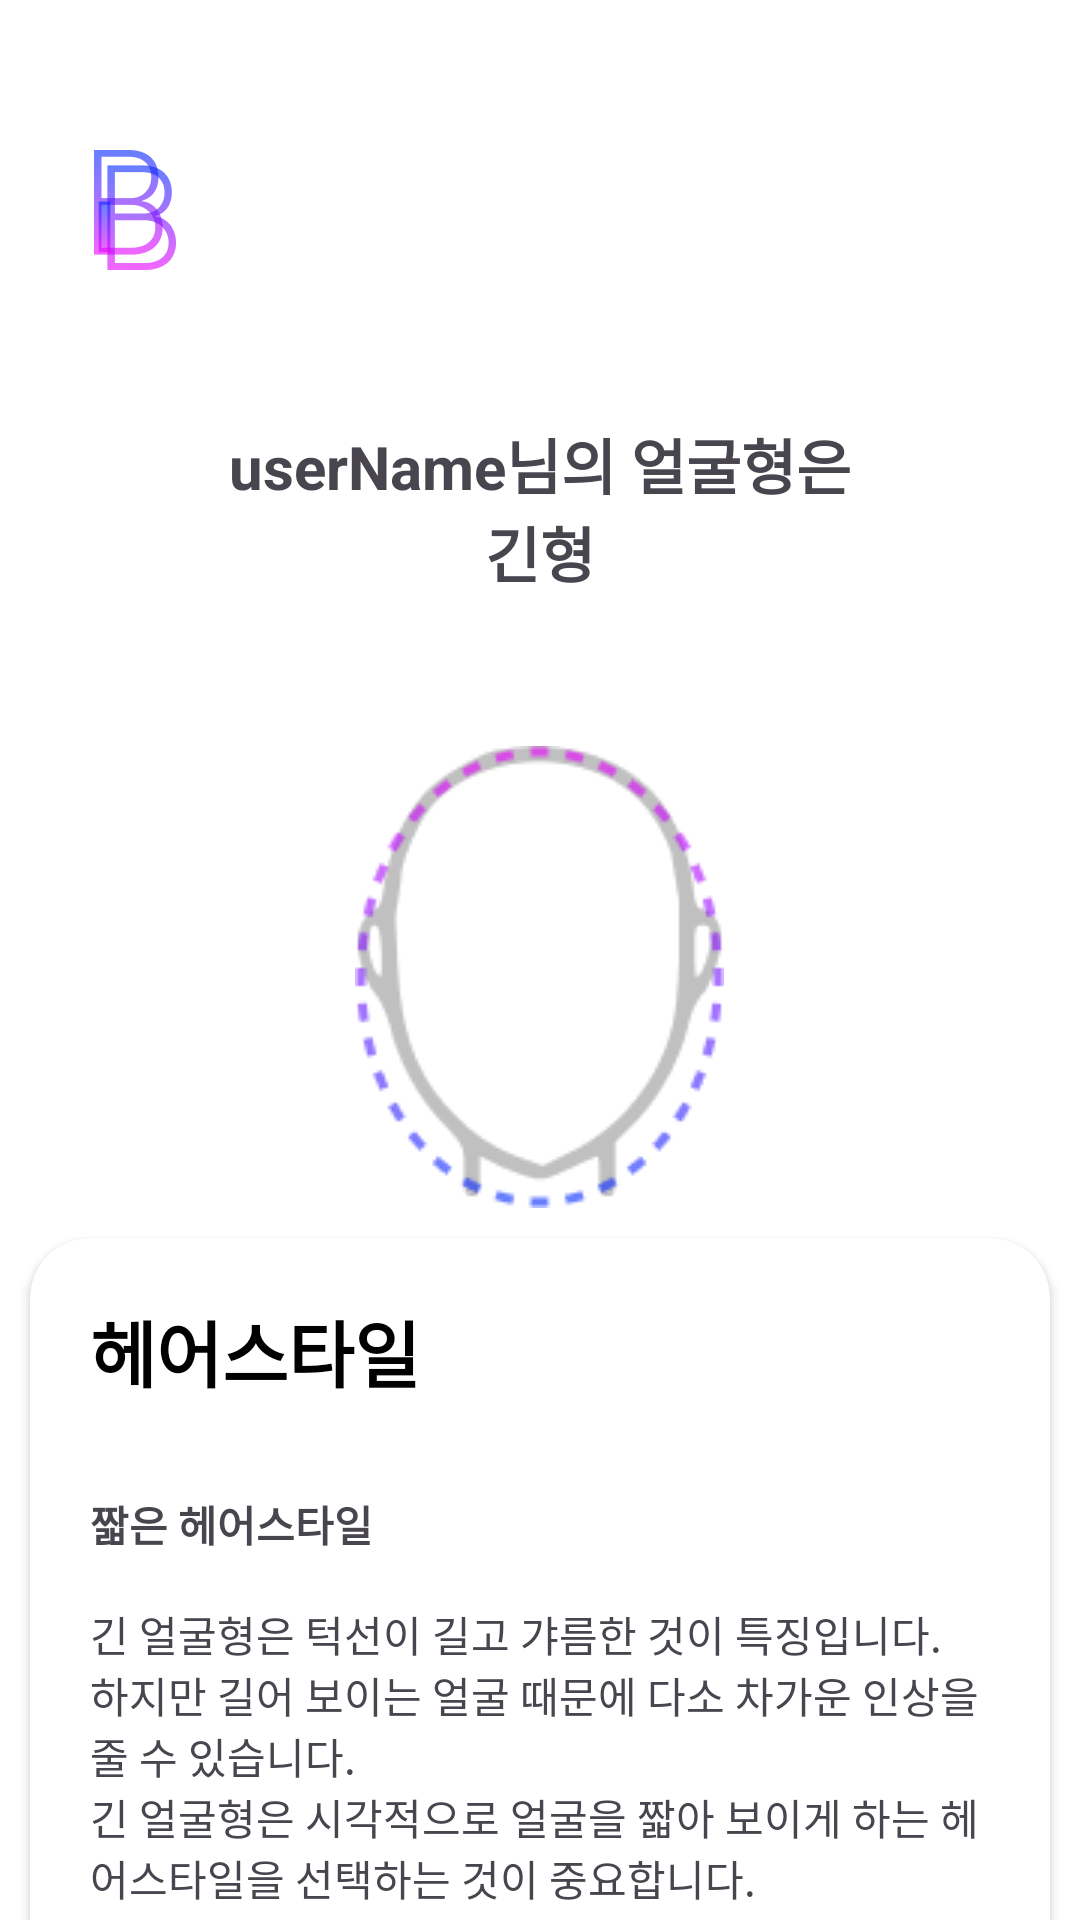

Layout XML and referenced resources for this Android screen:
<!-- AndroidManifest.xml: application theme Theme.BornToBe -->
<!-- res/layout/activity_result_long.xml -->
<?xml version="1.0" encoding="utf-8"?>
<androidx.constraintlayout.widget.ConstraintLayout xmlns:android="http://schemas.android.com/apk/res/android"
    xmlns:app="http://schemas.android.com/apk/res-auto"
    xmlns:tools="http://schemas.android.com/tools"
    android:id="@+id/oblong"
    android:layout_width="match_parent"
    android:layout_height="match_parent"
    android:background="@color/white"
    tools:context=".ResultActivity">

    
    <ImageView
        android:id="@+id/activity_result_logo"
        android:layout_width="30dp"
        android:layout_height="40dp"
        android:layout_marginStart="30dp"
        android:layout_marginTop="50dp"
        android:importantForAccessibility="no"
        android:src="@drawable/ic_logo_01"
        app:layout_constraintBottom_toTopOf="@+id/activity_result_scroll"
        app:layout_constraintStart_toStartOf="parent"
        app:layout_constraintTop_toTopOf="parent" />

    
    <ScrollView
        android:id="@+id/activity_result_scroll"
        android:layout_width="match_parent"
        android:layout_height="0dp"
        android:layout_marginTop="30dp"
        android:scrollbars="none"
        app:layout_constraintBottom_toBottomOf="parent"
        app:layout_constraintEnd_toEndOf="parent"
        app:layout_constraintStart_toStartOf="parent"
        app:layout_constraintTop_toBottomOf="@+id/activity_result_logo">

        <LinearLayout
            android:layout_width="match_parent"
            android:layout_height="wrap_content"
            android:gravity="center"
            android:orientation="vertical">

            
            <LinearLayout
                android:id="@+id/activity_result_llTitle"
                android:layout_width="wrap_content"
                android:layout_height="wrap_content"
                android:layout_marginTop="20dp"
                android:gravity="center"
                android:orientation="vertical"
                app:layout_constraintBottom_toTopOf="@+id/activity_result_scroll"
                app:layout_constraintEnd_toEndOf="parent"
                app:layout_constraintStart_toStartOf="parent"
                app:layout_constraintTop_toBottomOf="@+id/activity_result_logo">


                <LinearLayout
                    android:layout_width="wrap_content"
                    android:layout_height="wrap_content">

                    <TextView
                        android:id="@+id/long_tvUserName"
                        android:layout_width="wrap_content"
                        android:layout_height="wrap_content"
                        android:text="@string/activity_result_userName"
                        android:textSize="20sp"
                        android:textStyle="bold" />

                    <TextView
                        android:id="@+id/activity_result_tv"
                        android:layout_width="wrap_content"
                        android:layout_height="wrap_content"
                        android:text="@string/activity_result_stringFace"
                        android:textSize="20sp"
                        android:textStyle="bold" />

                </LinearLayout>

                <TextView
                    android:id="@+id/activity_result_tvResult"
                    android:layout_width="wrap_content"
                    android:layout_height="wrap_content"
                    android:text="@string/activity_result_long"
                    android:textSize="20sp"
                    android:textStyle="bold" />

                <ImageView
                    android:id="@+id/activity_result_ivResult"
                    android:layout_width="wrap_content"
                    android:layout_height="wrap_content"
                    android:layout_marginTop="50dp"
                    android:importantForAccessibility="no"
                    app:srcCompat="@drawable/ic_result_oblong" />

            </LinearLayout>

            
            
            
            
            
            

            
            
            
            


            
            
            
            
            
            
            
            
            
            

            
            
            
            
            
            

            

            

            
            <androidx.cardview.widget.CardView
                android:layout_width="match_parent"
                android:layout_height="wrap_content"
                android:layout_margin="10dp"
                app:cardCornerRadius="20dp">

                <LinearLayout
                    android:layout_width="match_parent"
                    android:layout_height="wrap_content"
                    android:orientation="vertical">

                    <TextView
                        android:layout_width="wrap_content"
                        android:layout_height="wrap_content"
                        android:layout_marginStart="10dp"
                        android:layout_marginTop="10dp"
                        android:padding="10dp"
                        android:text="@string/activity_result_title06"
                        android:textColor="@color/black"
                        android:textSize="24sp"
                        android:textStyle="bold" />

                    <TextView
                        android:id="@+id/activity_result_tvHair"
                        android:layout_width="wrap_content"
                        android:layout_height="wrap_content"
                        android:padding="20dp"
                        android:text="@string/activity_result_long_hair" />

                </LinearLayout>

            </androidx.cardview.widget.CardView>

            
            <androidx.cardview.widget.CardView
                android:layout_width="match_parent"
                android:layout_height="wrap_content"
                android:layout_margin="10dp"
                app:cardCornerRadius="20dp">

                <LinearLayout
                    android:layout_width="match_parent"
                    android:layout_height="wrap_content"
                    android:orientation="vertical">

                    <TextView
                        android:layout_width="wrap_content"
                        android:layout_height="wrap_content"
                        android:layout_marginStart="10dp"
                        android:layout_marginTop="10dp"
                        android:padding="10dp"
                        android:text="@string/activity_result_title07"
                        android:textColor="@color/black"
                        android:textSize="24sp"
                        android:textStyle="bold" />

                    <TextView
                        android:id="@+id/activity_result_tvMakeup"
                        android:layout_width="wrap_content"
                        android:layout_height="wrap_content"
                        android:padding="20dp"
                        android:text="@string/activity_result_long_makeup" />

                </LinearLayout>

            </androidx.cardview.widget.CardView>

            
            <androidx.cardview.widget.CardView
                android:layout_width="match_parent"
                android:layout_height="wrap_content"
                android:layout_margin="10dp"
                app:cardCornerRadius="20dp">

                <LinearLayout
                    android:layout_width="match_parent"
                    android:layout_height="wrap_content"
                    android:orientation="vertical">

                    <TextView
                        android:layout_width="wrap_content"
                        android:layout_height="wrap_content"
                        android:layout_marginStart="10dp"
                        android:layout_marginTop="10dp"
                        android:padding="10dp"
                        android:text="@string/activity_result_title08"
                        android:textColor="@color/black"
                        android:textSize="24sp"
                        android:textStyle="bold" />

                    <ImageView
                        android:id="@+id/activity_result_ivEyebrowImage"
                        android:layout_width="300dp"
                        android:layout_height="298dp"
                        android:src="@drawable/img_result_long_eyebrow"
                        android:layout_gravity="center" />

                    <TextView
                        android:id="@+id/activity_result_tvEyebrow"
                        android:layout_width="wrap_content"
                        android:layout_height="wrap_content"
                        android:padding="20dp"
                        android:text="@string/activity_result_long_eyebrow" />

                </LinearLayout>

            </androidx.cardview.widget.CardView>

        </LinearLayout>

    </ScrollView>

    
</androidx.constraintlayout.widget.ConstraintLayout>
<!-- resources referenced by this layout -->
<resources>
  <color name="black">#FF000000</color>
  <color name="white">#FFFFFFFF</color>
  <!-- drawable ic_logo_01: png bitmap (drawable, 8861 bytes) -->
  <!-- drawable ic_result_oblong: png bitmap (drawable, 6820 bytes) -->
  <!-- drawable img_result_long_eyebrow: png bitmap (drawable, 1038734 bytes) -->
  <string name="activity_result_long">긴형</string>
  <string name="activity_result_long_eyebrow">
          직선형 눈썹이 얼굴 길이를 줄여주며, 중간에서 살짝 각을 넣어주면 자연스럽습니다.
      </string>
  <string name="activity_result_long_hair">
  
          <b>짧은 헤어스타일</b>
  
          \n\n긴 얼굴형은 턱선이 길고 갸름한 것이 특징입니다.
          \n하지만 길어 보이는 얼굴 때문에 다소 차가운 인상을 줄 수 있습니다.
          \n긴 얼굴형은 시각적으로 얼굴을 짧아 보이게 하는 헤어스타일을 선택하는 것이 중요합니다.
          \n귀여운 단발머리, 뱅 스타일의 앞머리 등은 얼굴을 짧아 보이게 하는 효과를 줍니다.
          \n볼륨감 있는 웨이브 헤어 또한 긴 얼굴형에 잘 어울립니다.
          \n이마를 덮는 긴 앞머리는 긴 얼굴형을 커버하는 데 효과적입니다.
      </string>
  <string name="activity_result_long_makeup">
          <b>균형감을 더한 메이크업</b>
  
          \n\n긴형 얼굴은 세련되고 시원한 느낌을 주지만, 얼굴형이 길어 보이는 단점을 가지고 있습니다.
          \n메이크업을 통해 얼굴형의 균형을 맞춰주는 것이 중요합니다.
  
          \n\n💄섀딩: 헤어라인과 턱 밑에 섀딩을 넣어 얼굴을 짧아 보이도록 합니다.
          \n💄블러셔: 광대뼈 위쪽에 블러셔를 넓게 펴 바르면 얼굴이 더욱 풍성해 보이는 효과를 줄 수 있습니다.
          \n💄아이 메이크업: 진한 아이섀도우를 사용하여 눈에 포인트를 주는 것을 피하고, 자연스러운 음영 메이크업을 연출하는 것이 좋습니다.
      </string>
  <string name="activity_result_stringFace">님의 얼굴형은</string>
  <string name="activity_result_title01">설명</string>
  <string name="activity_result_title06">헤어스타일</string>
  <string name="activity_result_title07">메이크업</string>
  <string name="activity_result_title08">눈썹 스타일</string>
  <string name="activity_result_userName">userName</string>
  <string name="activity_result_wave_comment">
          가장 날씬하고 여리여리한 이미지를 갖는 골격입니다.
          \n어깨도 둥글고 얇은 편이라 어깨를 강조하는 프릴, 퍼프가 더해진 상의를 선택하면 왜소한 상체를 커버할 수 있죠.
          \n반면 오버핏 아우터는 왜소한 상체를 더욱 강조할 수 있으니 주의하세요.
          \n웨이브 체형은 허리가 다소 긴 편이라 짧은 상의와 하체가 길어 보이는 하이웨스트 팬츠 조합을 추천해요.
          \n볼륨감 있는 스타일링으로 전체적으로 평면적이고 완만한 체형을 입체감 있게 보완하면 장점을 더욱 극대화할 수 있습니다.
          \n페미닌하고 우아한 이미지를 지닌 웨이브 타입은 러프하고 드라이한 질감보다 윤기나는 헤어스타일이 잘 어울립니다.
          \n목과 쇄골 주위가 허전해 보일 수 있고, 바스트도 상대적으로 밑에 위치한 편이기 때문에 중단발 이상의 기장에 웨이브가 더해진 헤어를 추천해요.
      </string>
  <style name="Theme.BornToBe" parent="Base.Theme.BornToBe" />
  <style name="Base.Theme.BornToBe" parent="Theme.Material3.DayNight.NoActionBar">
          
          
      </style>
</resources>
